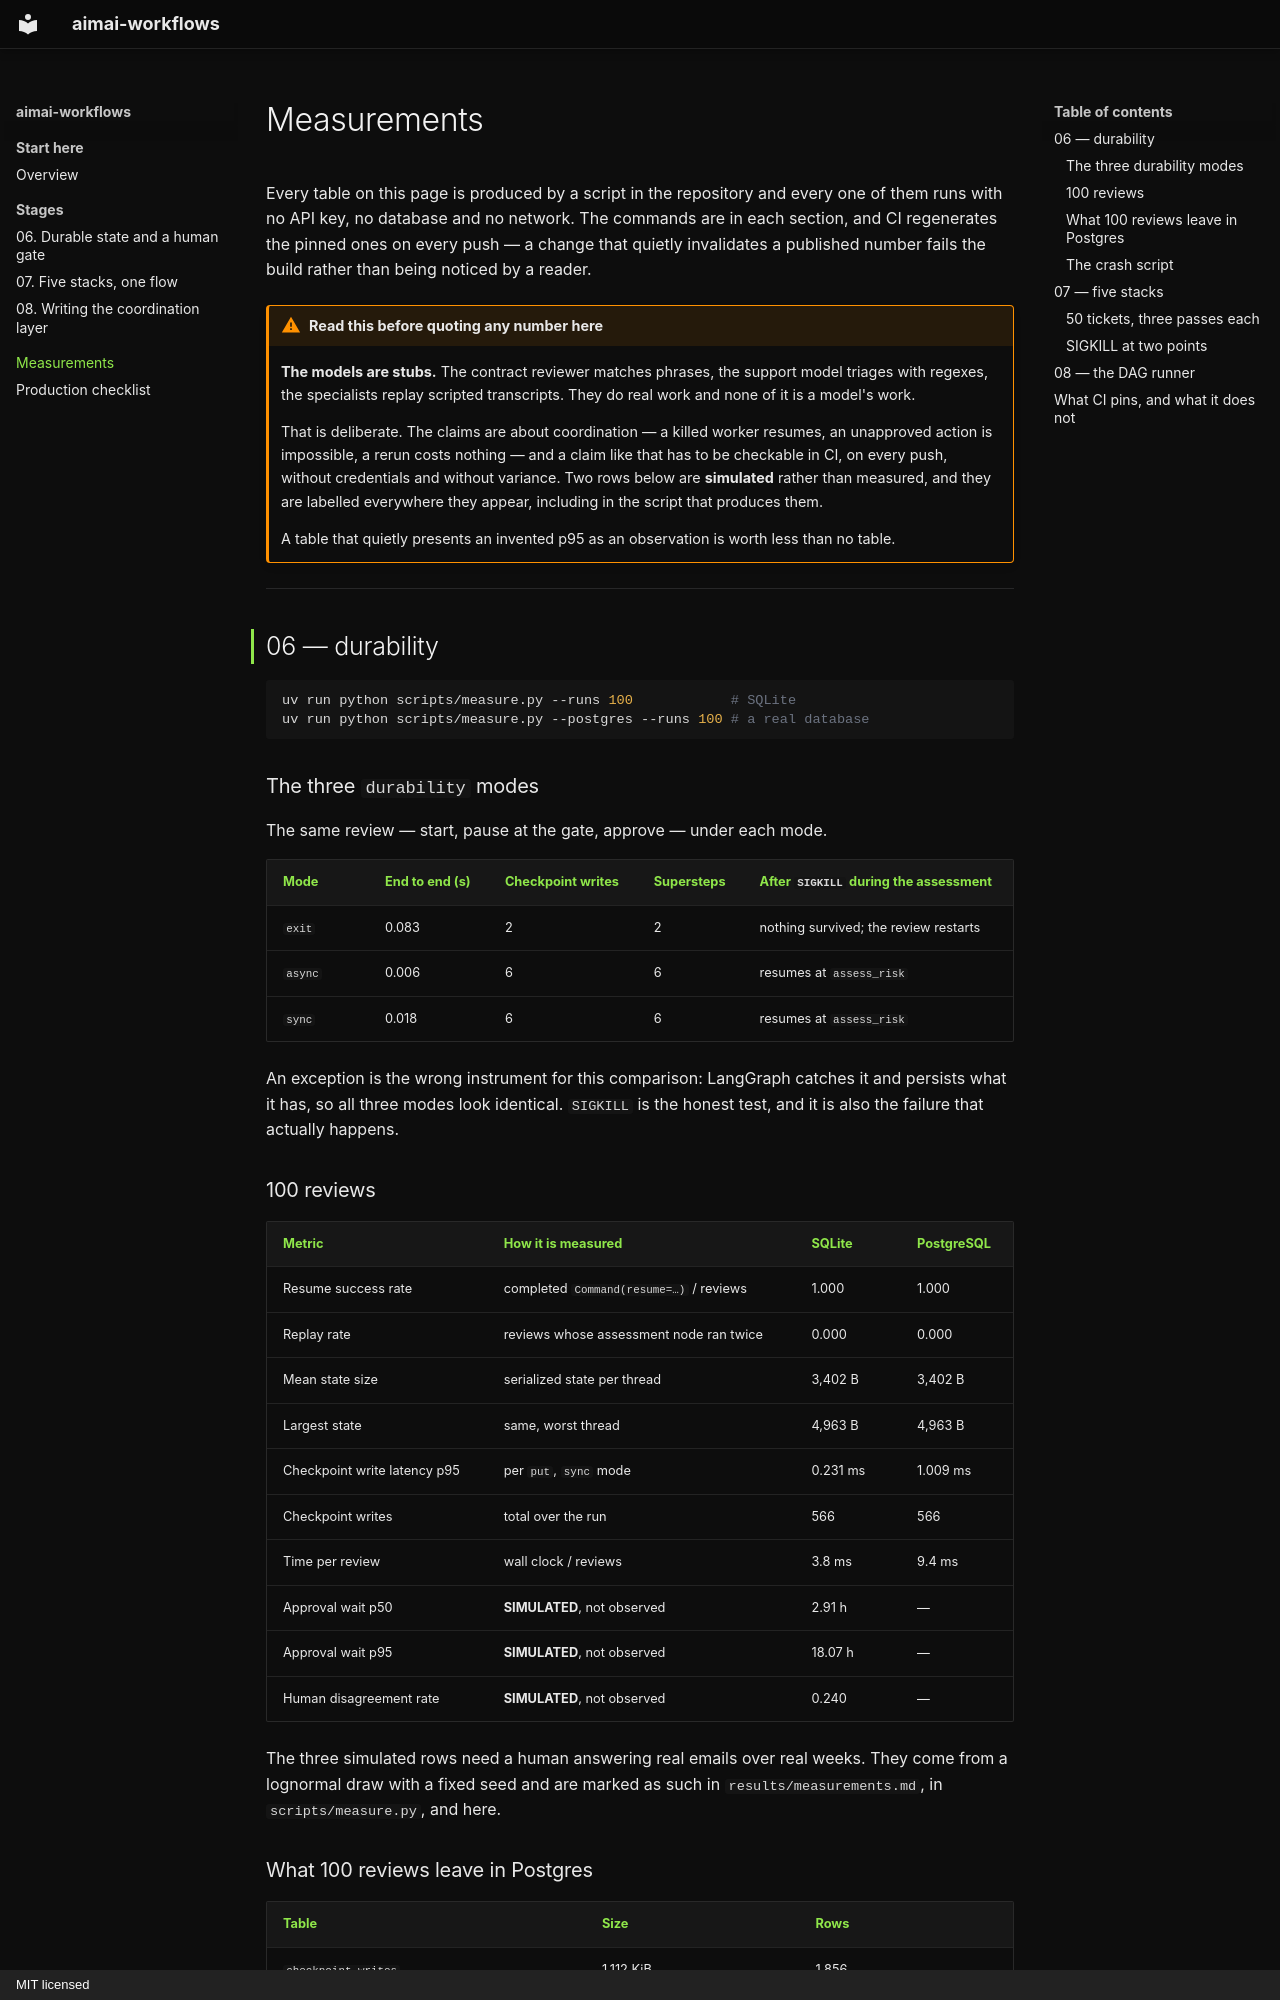

repository: fport/aimai-workflows · page: measurements/index.html · generator: mkdocs · copyright: MIT licensed

# Measurements

Every table on this page is produced by a script in the repository and every
one of them runs with no API key, no database and no network. The commands are
in each section, and CI regenerates the pinned ones on every push — a change
that quietly invalidates a published number fails the build rather than being
noticed by a reader.

!!! warning "Read this before quoting any number here"

    **The models are stubs.** The contract reviewer matches phrases, the
    support model triages with regexes, the specialists replay scripted
    transcripts. They do real work and none of it is a model's work.

    That is deliberate. The claims are about coordination — a killed worker
    resumes, an unapproved action is impossible, a rerun costs nothing — and a
    claim like that has to be checkable in CI, on every push, without
    credentials and without variance. Two rows below are **simulated** rather
    than measured, and they are labelled everywhere they appear, including in
    the script that produces them.

    A table that quietly presents an invented p95 as an observation is worth
    less than no table.

---

## 06 — durability

```bash
uv run python scripts/measure.py --runs 100            # SQLite
uv run python scripts/measure.py --postgres --runs 100 # a real database
```

### The three `durability` modes

The same review — start, pause at the gate, approve — under each mode.

| Mode | End to end (s) | Checkpoint writes | Supersteps | After `SIGKILL` during the assessment |
|---|---|---|---|---|
| `exit` | 0.083 | 2 | 2 | nothing survived; the review restarts |
| `async` | 0.006 | 6 | 6 | resumes at `assess_risk` |
| `sync` | 0.018 | 6 | 6 | resumes at `assess_risk` |

An exception is the wrong instrument for this comparison: LangGraph catches it
and persists what it has, so all three modes look identical. `SIGKILL` is the
honest test, and it is also the failure that actually happens.
